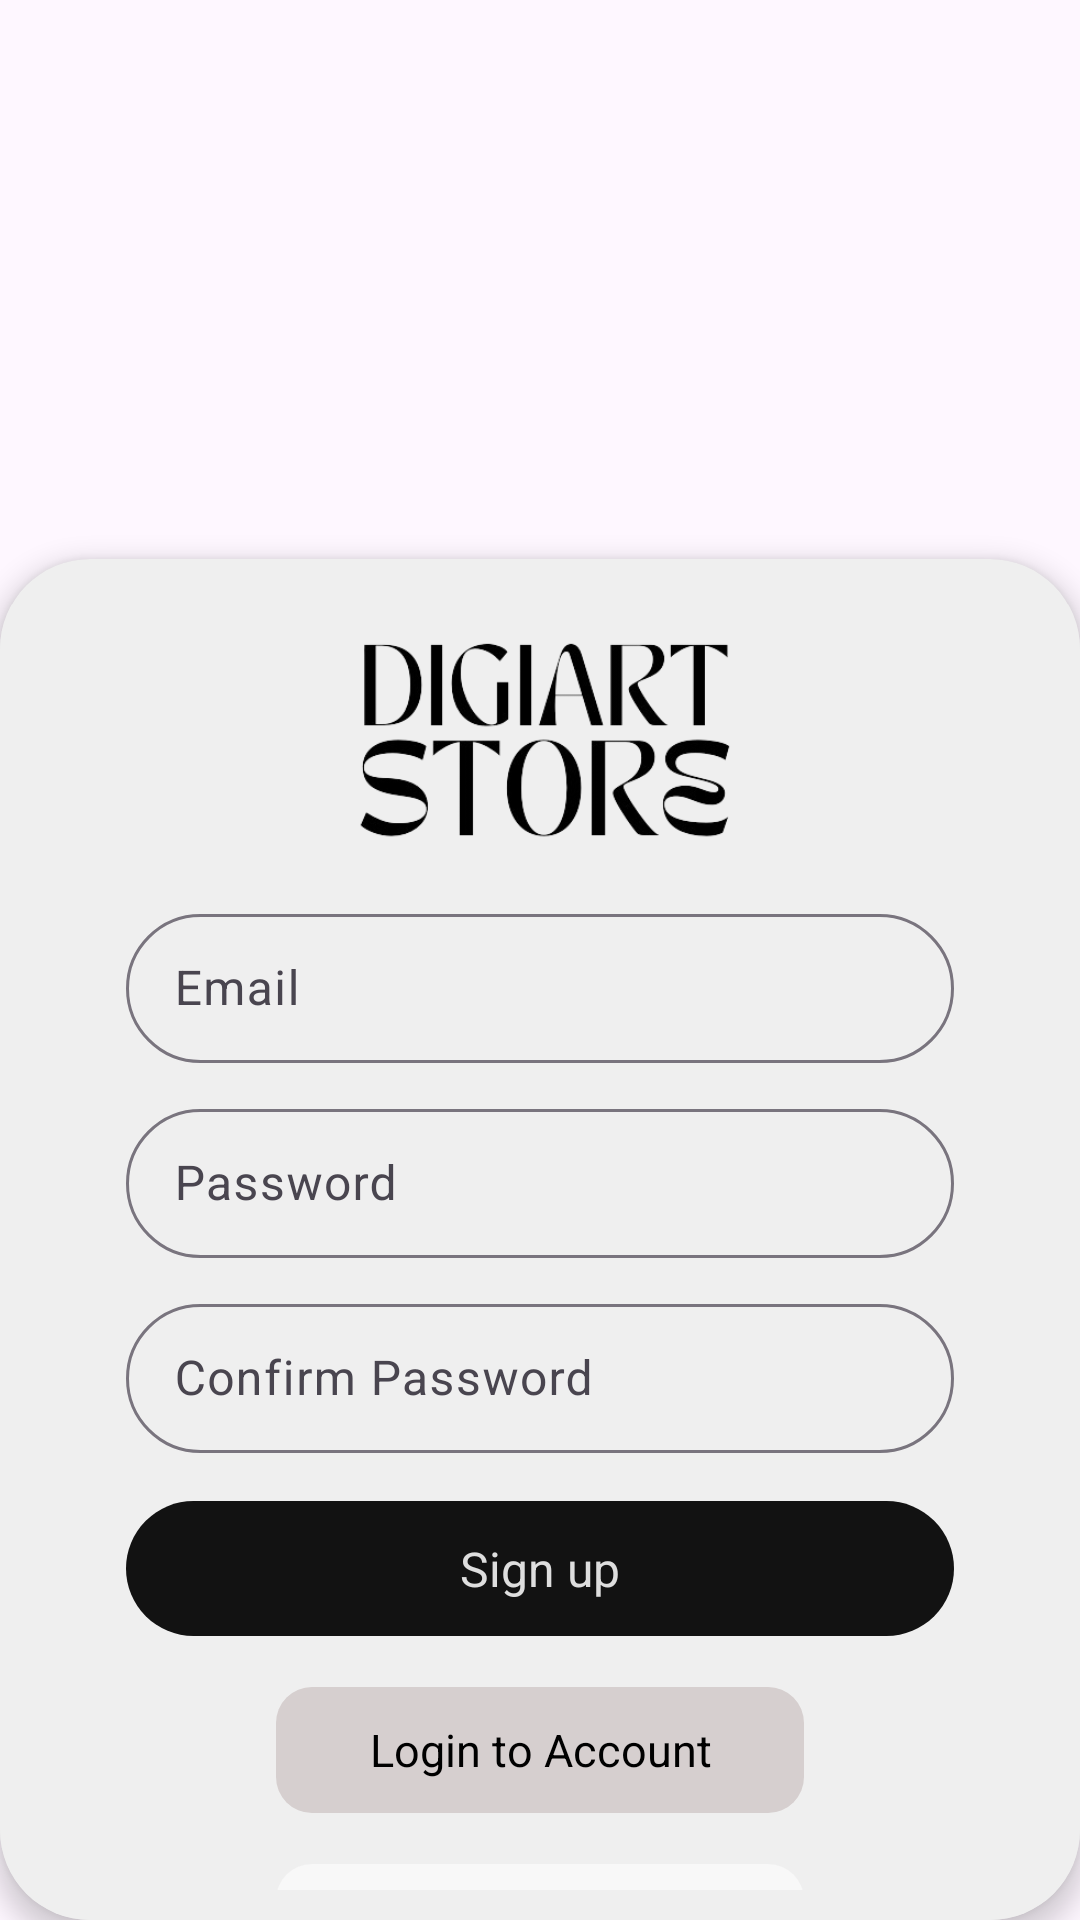

Reconstruct the res/layout file that produces this screen, plus the resources it refers to.
<!-- AndroidManifest.xml: activity theme Theme.Material3.Light.NoActionBar -->
<!-- res/layout/activity_signup.xml -->
<?xml version="1.0" encoding="utf-8"?>
<LinearLayout xmlns:android="http://schemas.android.com/apk/res/android"
    xmlns:app="http://schemas.android.com/apk/res-auto"
    xmlns:tools="http://schemas.android.com/tools"
    android:layout_width="match_parent"
    android:layout_height="match_parent"
    android:orientation="vertical">

    <ImageView
        android:id="@+id/logoImageView"
        android:layout_width="match_parent"
        android:layout_height="236dp"
        app:srcCompat="@drawable/digi_art_login_hero"
        android:scaleType="centerCrop"
        android:adjustViewBounds="true" />

    <androidx.cardview.widget.CardView
        android:layout_width="match_parent"
        android:layout_height="match_parent"
        android:layout_marginTop="-50dp"
        app:cardBackgroundColor="#EFEFEF"
        app:cardCornerRadius="30dp"
        app:cardElevation="5dp">

        <LinearLayout
            android:layout_width="match_parent"
            android:layout_height="match_parent"
            android:layout_marginTop="15dp"
            android:layout_marginBottom="0dp"
            android:background="#EFEFEF"
            android:orientation="vertical"
            android:paddingHorizontal="42dp"
            android:paddingVertical="10dp">

            <ImageView
                android:layout_width="wrap_content"
                android:layout_height="70dp"
                android:layout_marginBottom="8dp"
                android:fontFamily="sans-serif"
                android:gravity="center"
                app:srcCompat="@drawable/digiartlogowhitecropped" />

            <com.google.android.material.textfield.TextInputLayout
                android:id="@+id/emailTextInputLayout"
                android:layout_width="match_parent"
                android:layout_height="55dp"
                android:layout_below="@+id/logoImageView"
                android:layout_centerHorizontal="true"
                android:layout_marginTop="10dp"
                app:boxCornerRadiusBottomEnd="35dp"
                app:boxCornerRadiusBottomStart="35dp"
                app:boxCornerRadiusTopEnd="35dp"
                app:boxCornerRadiusTopStart="35dp"
                >

                <com.google.android.material.textfield.TextInputEditText
                    android:id="@+id/emailEditText"
                    android:layout_width="match_parent"
                    android:layout_height="wrap_content"
                    android:hint="Email"
                    android:inputType="textEmailAddress"
                    android:textColor="#455A64"
                    />
            </com.google.android.material.textfield.TextInputLayout>

            <com.google.android.material.textfield.TextInputLayout
                android:id="@+id/passwordTextInputLayout"
                android:layout_width="match_parent"
                android:layout_height="55dp"
                android:layout_below="@+id/emailEditText"
                android:layout_centerHorizontal="true"
                android:layout_marginTop="10dp"
                app:boxCornerRadiusBottomEnd="35dp"
                app:boxCornerRadiusBottomStart="35dp"
                app:boxCornerRadiusTopEnd="35dp"
                app:boxCornerRadiusTopStart="35dp">

                <com.google.android.material.textfield.TextInputEditText
                    android:id="@+id/passwordEditText"
                    android:layout_width="match_parent"
                    android:layout_height="wrap_content"
                    android:hint="Password"
                    android:inputType="textPassword"
                    android:textColor="#455A64" />
            </com.google.android.material.textfield.TextInputLayout>

            <com.google.android.material.textfield.TextInputLayout
                android:id="@+id/conpasswordTextInputLayout"
                android:layout_width="match_parent"
                android:layout_height="55dp"
                android:layout_below="@+id/emailEditText"
                android:layout_centerHorizontal="true"
                android:layout_marginTop="10dp"
                app:boxCornerRadiusBottomEnd="35dp"
                app:boxCornerRadiusBottomStart="35dp"
                app:boxCornerRadiusTopEnd="35dp"
                app:boxCornerRadiusTopStart="35dp">

                <com.google.android.material.textfield.TextInputEditText
                    android:id="@+id/conpasswordEditText"
                    android:layout_width="match_parent"
                    android:layout_height="wrap_content"
                    android:hint="Confirm Password"
                    android:inputType="textPassword"
                    android:textColor="#455A64" />
            </com.google.android.material.textfield.TextInputLayout>


            <com.google.android.material.button.MaterialButton
                android:id="@+id/signInButton"
                style="@style/Widget.MaterialComponents.Button.UnelevatedButton"
                android:layout_width="match_parent"
                android:layout_height="57dp"
                android:layout_below="@+id/passwordEditText"
                android:layout_centerHorizontal="true"
                android:layout_marginTop="10dp"
                android:text="Sign up"
                android:textAppearance="@style/TextAppearance.AppCompat.Body1"
                android:textColor="#DEDEDE"
                app:backgroundTint="#121212"
                android:textSize="16sp"
                app:cornerRadius="40dp" />

            
            <com.google.android.material.button.MaterialButton
                android:id="@+id/loginButton"
                style="@style/Widget.MaterialComponents.Button.UnelevatedButton"
                android:layout_width="match_parent"
                android:layout_height="54dp"
                android:layout_below="@+id/signInButton"
                android:layout_centerHorizontal="true"
                android:layout_marginHorizontal="50dp"
                android:layout_marginTop="5dp"
                android:text="Login to Account"
                android:textAppearance="@style/TextAppearance.AppCompat.Body1"
                android:textColor="#000000"
                android:textSize="15sp"
                app:backgroundTint="#D6CFCF"
                app:cornerRadius="12dp"
                tools:ignore="VisualLintButtonSize" />

            <com.google.android.material.button.MaterialButton
                android:id="@+id/signInWithGoogleButton"
                style="@style/Widget.MaterialComponents.Button.UnelevatedButton"
                android:layout_width="match_parent"
                android:layout_height="57dp"
                android:layout_below="@+id/continueAsGuestButton"
                android:layout_centerHorizontal="true"
                android:layout_marginHorizontal="50dp"
                android:layout_marginTop="5dp"
                android:text="Sign up with Google"
                android:textAppearance="@style/TextAppearance.AppCompat.Body1"
                android:textColor="#000000"
                android:textSize="15sp"
                app:backgroundTint="#F8F8F8"
                app:cornerRadius="12dp" />

            
        </LinearLayout>


    </androidx.cardview.widget.CardView>

</LinearLayout>
<!-- resources referenced by this layout -->
<resources>
  <!-- drawable digiartlogowhitecropped: png bitmap (drawable, 36043 bytes) -->
</resources>
